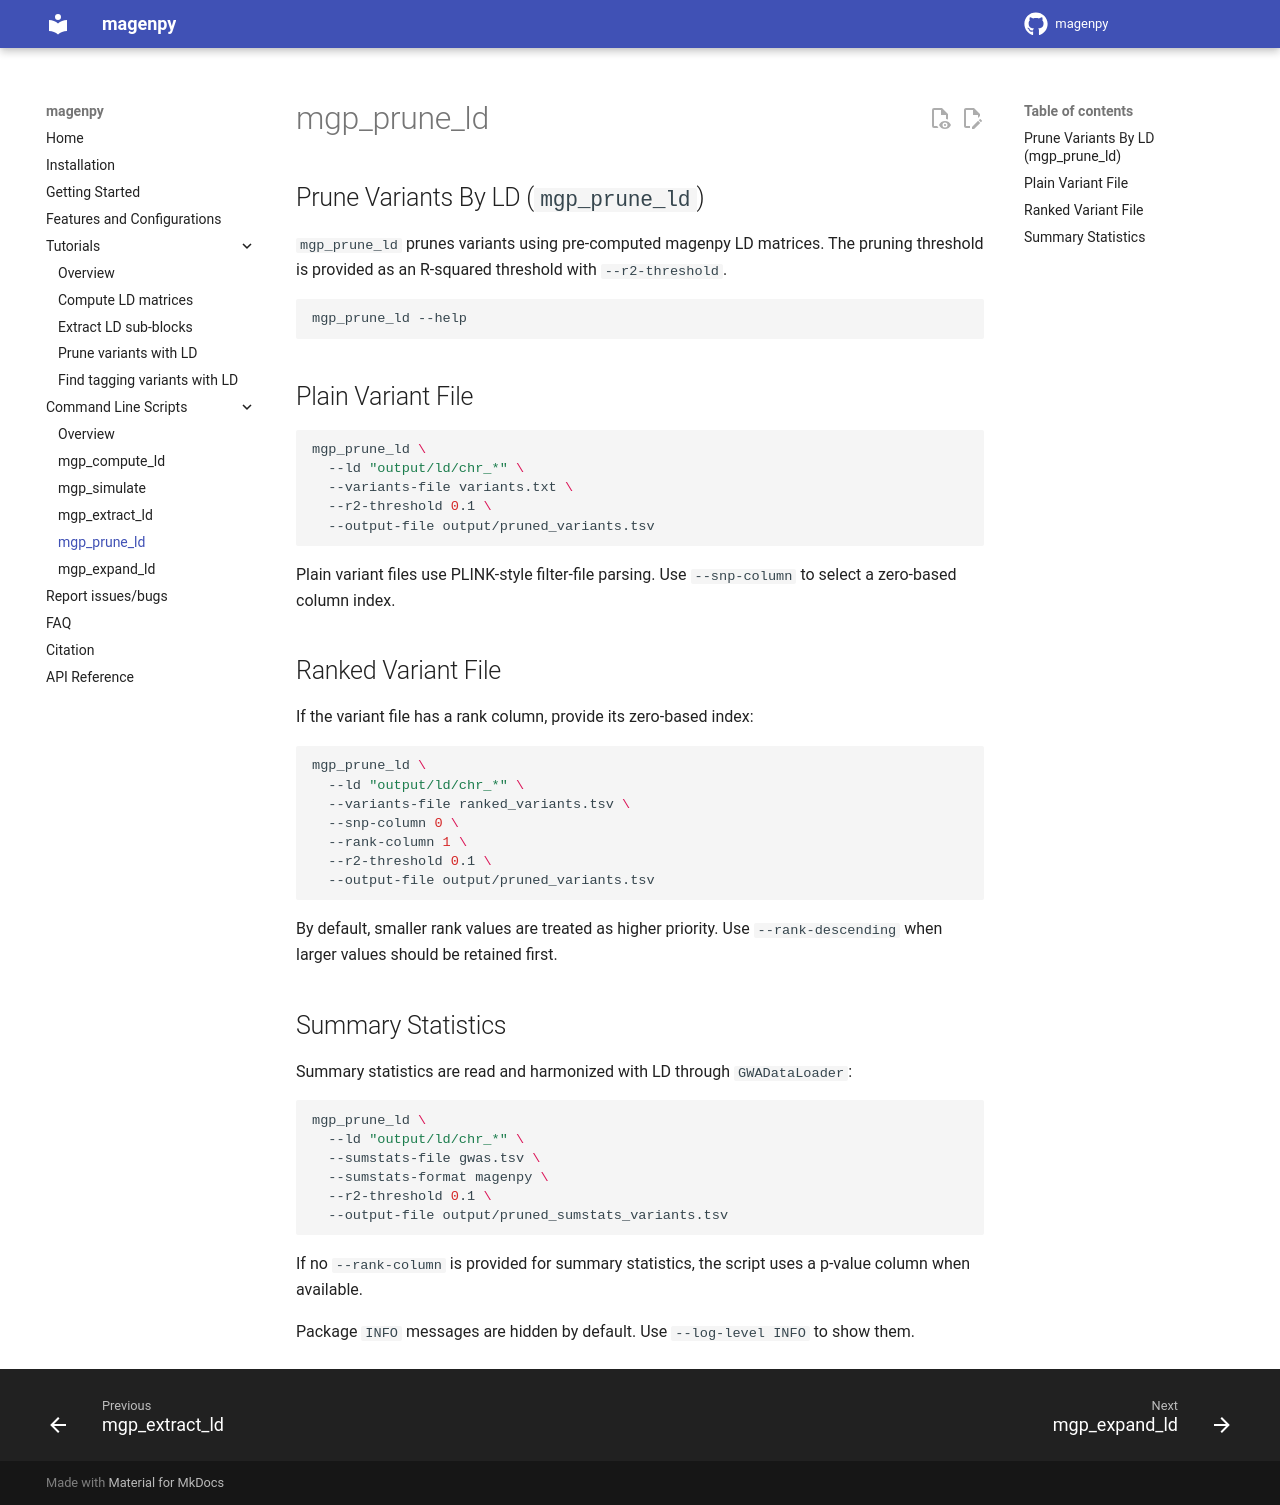

repository: shz9/magenpy · page: commandline/mgp_prune_ld/index.html · generator: mkdocs

Prune Variants By LD (`mgp_prune_ld`)
---

`mgp_prune_ld` prunes variants using pre-computed magenpy LD matrices. The pruning
threshold is provided as an R-squared threshold with `--r2-threshold`.

```bash
mgp_prune_ld --help
```

## Plain Variant File

```bash
mgp_prune_ld \
  --ld "output/ld/chr_*" \
  --variants-file variants.txt \
  --r2-threshold 0.1 \
  --output-file output/pruned_variants.tsv
```

Plain variant files use PLINK-style filter-file parsing. Use `--snp-column` to select
a zero-based column index.

## Ranked Variant File

If the variant file has a rank column, provide its zero-based index:

```bash
mgp_prune_ld \
  --ld "output/ld/chr_*" \
  --variants-file ranked_variants.tsv \
  --snp-column 0 \
  --rank-column 1 \
  --r2-threshold 0.1 \
  --output-file output/pruned_variants.tsv
```

By default, smaller rank values are treated as higher priority. Use
`--rank-descending` when larger values should be retained first.

## Summary Statistics

Summary statistics are read and harmonized with LD through `GWADataLoader`:

```bash
mgp_prune_ld \
  --ld "output/ld/chr_*" \
  --sumstats-file gwas.tsv \
  --sumstats-format magenpy \
  --r2-threshold 0.1 \
  --output-file output/pruned_sumstats_variants.tsv
```

If no `--rank-column` is provided for summary statistics, the script uses a p-value
column when available.

Package `INFO` messages are hidden by default. Use `--log-level INFO` to show them.
